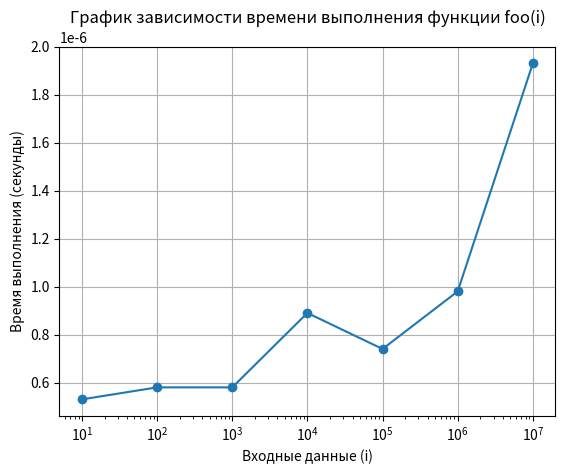

Write Python code to recreate this figure.
#1
# 1) Функция foo(i) преобразует целое число i в строку.
# 2) Вычислительная сложность функции foo(i) составляет O(d), где d - количество цифр в числе i.

import time
import matplotlib.pyplot as plt

def foo(i):
    digits = "0123456789"
    start = time.perf_counter()
    if i == 0:
        result = "0"
    else:
        result = ""
        while i > 0:
            result = digits[i % 10] + result
            i = i // 10
    end = time.perf_counter()
    return end - start

sizes = [10**n for n in range(1, 8)]
times = []

foo(10)

for i in sizes:
    times.append(foo(i))

plt.plot(sizes, times, marker='o')
plt.xlabel('Входные данные (i)')
plt.ylabel('Время выполнения (секунды)')
plt.title('График зависимости времени выполнения функции foo(i)')
plt.xscale('log')
plt.grid(True)
plt.show()
